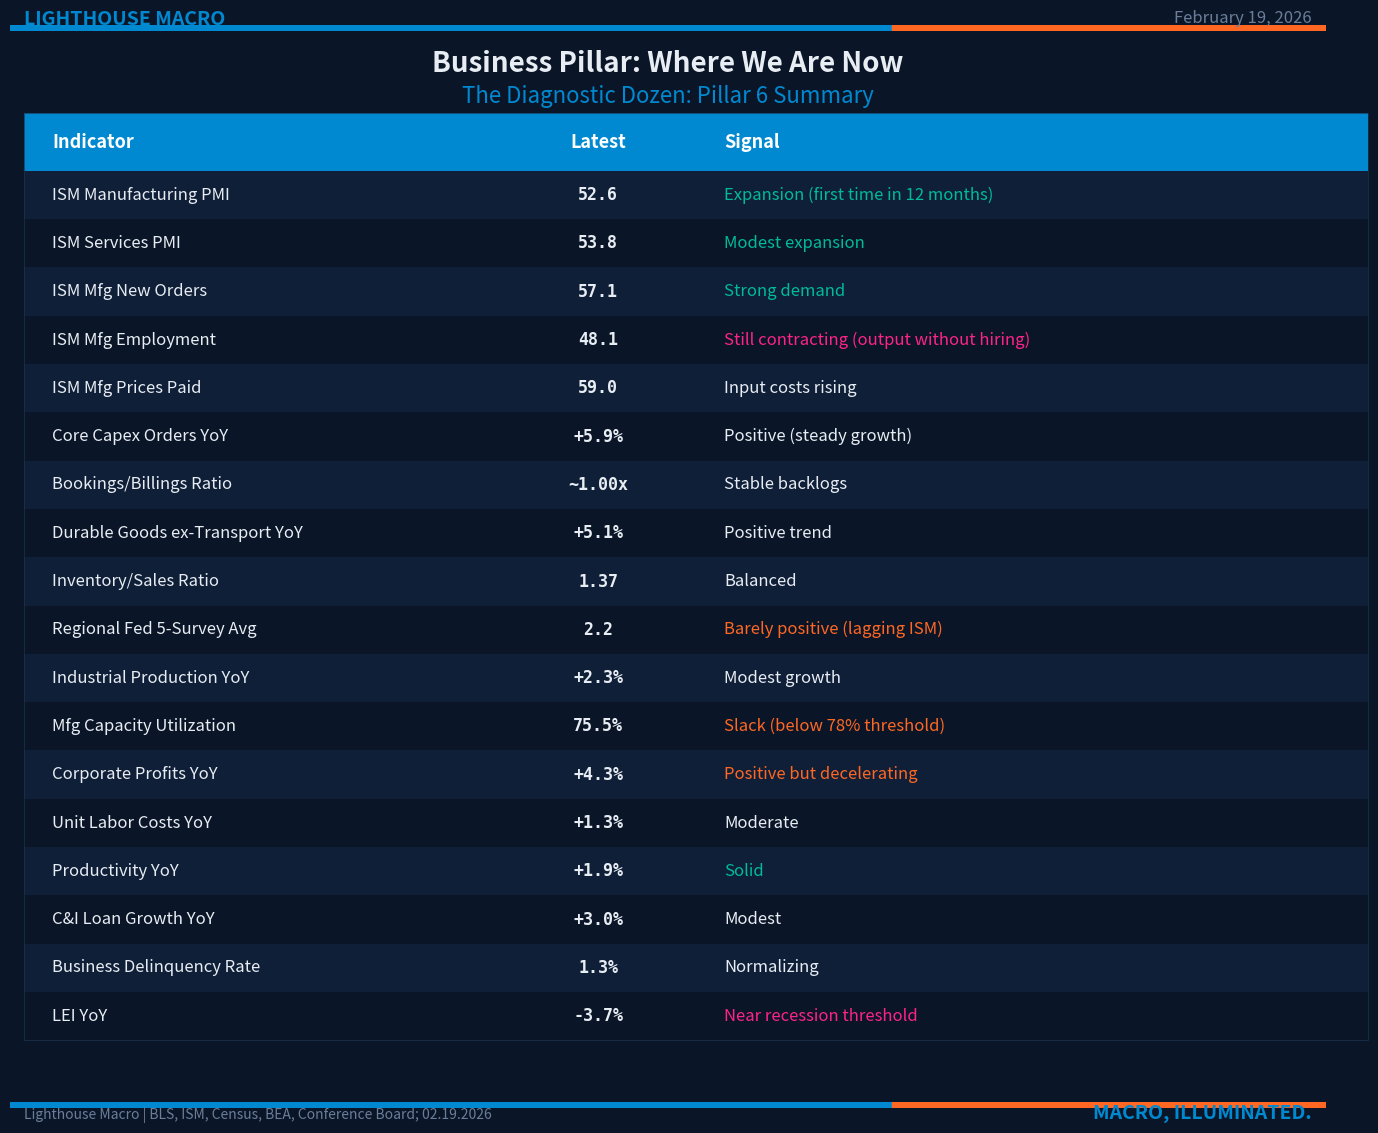

The matplotlib source for this figure: (Note: this script raises an exception after producing the figure.)
import matplotlib
matplotlib.use('Agg')
import matplotlib.pyplot as plt

OCEAN = '#0089D1'
DUSK = '#FF6723'
VENUS = '#FF2389'
SEA = '#00BB99'

data = [
    ("ISM Manufacturing PMI", "52.6", "Expansion (first time in 12 months)"),
    ("ISM Services PMI", "53.8", "Modest expansion"),
    ("ISM Mfg New Orders", "57.1", "Strong demand"),
    ("ISM Mfg Employment", "48.1", "Still contracting (output without hiring)"),
    ("ISM Mfg Prices Paid", "59.0", "Input costs rising"),
    ("Core Capex Orders YoY", "+5.9%", "Positive (steady growth)"),
    ("Bookings/Billings Ratio", "~1.00x", "Stable backlogs"),
    ("Durable Goods ex-Transport YoY", "+5.1%", "Positive trend"),
    ("Inventory/Sales Ratio", "1.37", "Balanced"),
    ("Regional Fed 5-Survey Avg", "2.2", "Barely positive (lagging ISM)"),
    ("Industrial Production YoY", "+2.3%", "Modest growth"),
    ("Mfg Capacity Utilization", "75.5%", "Slack (below 78% threshold)"),
    ("Corporate Profits YoY", "+4.3%", "Positive but decelerating"),
    ("Unit Labor Costs YoY", "+1.3%", "Moderate"),
    ("Productivity YoY", "+1.9%", "Solid"),
    ("C&I Loan Growth YoY", "+3.0%", "Modest"),
    ("Business Delinquency Rate", "1.3%", "Normalizing"),
    ("LEI YoY", "-3.7%", "Near recession threshold"),
]

def get_signal_color(signal, theme='dark'):
    s = signal.lower()
    if any(w in s for w in ['contracting', 'recession', 'still contracting']):
        return VENUS
    elif any(w in s for w in ['barely', 'slack', 'front-loading', 'margin', 'decelerating']):
        return DUSK
    elif any(w in s for w in ['strong', 'expansion', 'breakout', 'building', 'solid']):
        return SEA
    else:
        return '#e8edf3' if theme == 'dark' else '#1a1a1a'

def make_table(theme='dark'):
    if theme == 'dark':
        bg, fg, spine = '#0a1628', '#e8edf3', '#1e3350'
        row_alt, row_norm = '#0f1f38', '#0a1628'
        muted = '#6b7d99'
    else:
        bg, fg, spine = '#ffffff', '#1a1a1a', '#cccccc'
        row_alt, row_norm = '#f5f8fc', '#ffffff'
        muted = '#888888'

    n_rows = len(data)
    row_h = 0.042
    header_h = 0.05
    # Calculate tight figure: branding top ~12%, table, branding bottom ~6%
    top_brand = 0.115
    bot_brand = 0.055
    table_frac = header_h + n_rows * row_h  # ~0.806
    # total content fraction
    total = top_brand + table_frac + bot_brand  # should be ~0.976

    fig = plt.figure(figsize=(14, 11.5), facecolor=bg)

    # === BRANDING ===
    fig.text(0.04, 0.98, 'LIGHTHOUSE MACRO', fontsize=14, fontweight='bold',
             color=OCEAN, va='top', ha='left', family='sans-serif')
    fig.text(0.96, 0.98, 'February 19, 2026', fontsize=12,
             color=muted, va='top', ha='right', family='sans-serif')

    bar = fig.add_axes([0.03, 0.962, 0.94, 0.005])
    bar.axhspan(0, 1, 0, 0.67, color=OCEAN)
    bar.axhspan(0, 1, 0.67, 1.0, color=DUSK)
    bar.set_xlim(0, 1); bar.set_ylim(0, 1); bar.axis('off')

    fig.text(0.50, 0.945, 'Business Pillar: Where We Are Now', fontsize=20,
             fontweight='bold', color=fg, va='top', ha='center', family='sans-serif')
    fig.text(0.50, 0.915, 'The Diagnostic Dozen: Pillar 6 Summary',
             fontsize=16, fontstyle='italic', color=OCEAN, va='top', ha='center',
             family='sans-serif')

    # === TABLE ===
    col_x = [0.04, 0.38, 0.52]
    col_w = [0.34, 0.14, 0.48]
    y = 0.89

    # Header
    for cx, cw in zip(col_x, col_w):
        fig.patches.append(plt.Rectangle((cx, y - header_h), cw, header_h,
                           transform=fig.transFigure, facecolor=OCEAN, edgecolor='none', clip_on=False))
    for hx, h in zip([0.06, 0.45, 0.54], ['Indicator', 'Latest', 'Signal']):
        fig.text(hx, y - header_h/2, h, fontsize=13, fontweight='bold',
                 color='#ffffff', va='center', ha='left' if h != 'Latest' else 'center',
                 family='sans-serif')
    y -= header_h

    # Rows
    for idx, (indicator, latest, signal) in enumerate(data):
        rc = row_alt if idx % 2 == 0 else row_norm
        for cx, cw in zip(col_x, col_w):
            fig.patches.append(plt.Rectangle((cx, y - row_h), cw, row_h,
                               transform=fig.transFigure, facecolor=rc, edgecolor='none', clip_on=False))
        fig.text(0.06, y - row_h/2, indicator, fontsize=12,
                 color=fg, va='center', ha='left', family='sans-serif')
        fig.text(0.45, y - row_h/2, latest, fontsize=12, fontweight='bold',
                 color=fg, va='center', ha='center', family='monospace')
        fig.text(0.54, y - row_h/2, signal, fontsize=12,
                 color=get_signal_color(signal, theme), va='center', ha='left', family='sans-serif')
        y -= row_h

    # Border
    fig.patches.append(plt.Rectangle((col_x[0], y), sum(col_w), 0.89 - y,
                       transform=fig.transFigure, facecolor='none', edgecolor=spine,
                       linewidth=0.5, clip_on=False))

    # === FOOTER ===
    bbar = fig.add_axes([0.03, 0.025, 0.94, 0.005])
    bbar.axhspan(0, 1, 0, 0.67, color=OCEAN)
    bbar.axhspan(0, 1, 0.67, 1.0, color=DUSK)
    bbar.set_xlim(0, 1); bbar.set_ylim(0, 1); bbar.axis('off')

    fig.text(0.04, 0.012, 'Lighthouse Macro | BLS, ISM, Census, BEA, Conference Board; 02.19.2026',
             fontsize=10, fontstyle='italic', color=muted, va='bottom', ha='left', family='sans-serif')
    fig.text(0.96, 0.012, 'MACRO, ILLUMINATED.', fontsize=14, fontweight='bold',
             fontstyle='italic', color=OCEAN, va='bottom', ha='right', family='sans-serif')

    suffix = 'dark' if theme == 'dark' else 'white'
    path = f'/Users/<user>/LHM/Outputs/business_pillar_table_{suffix}.png'
    fig.savefig(path, dpi=200, facecolor=bg, bbox_inches='tight', pad_inches=0.10)
    plt.close(fig)
    print(f"Saved: {path}")

make_table('dark')
make_table('white')
